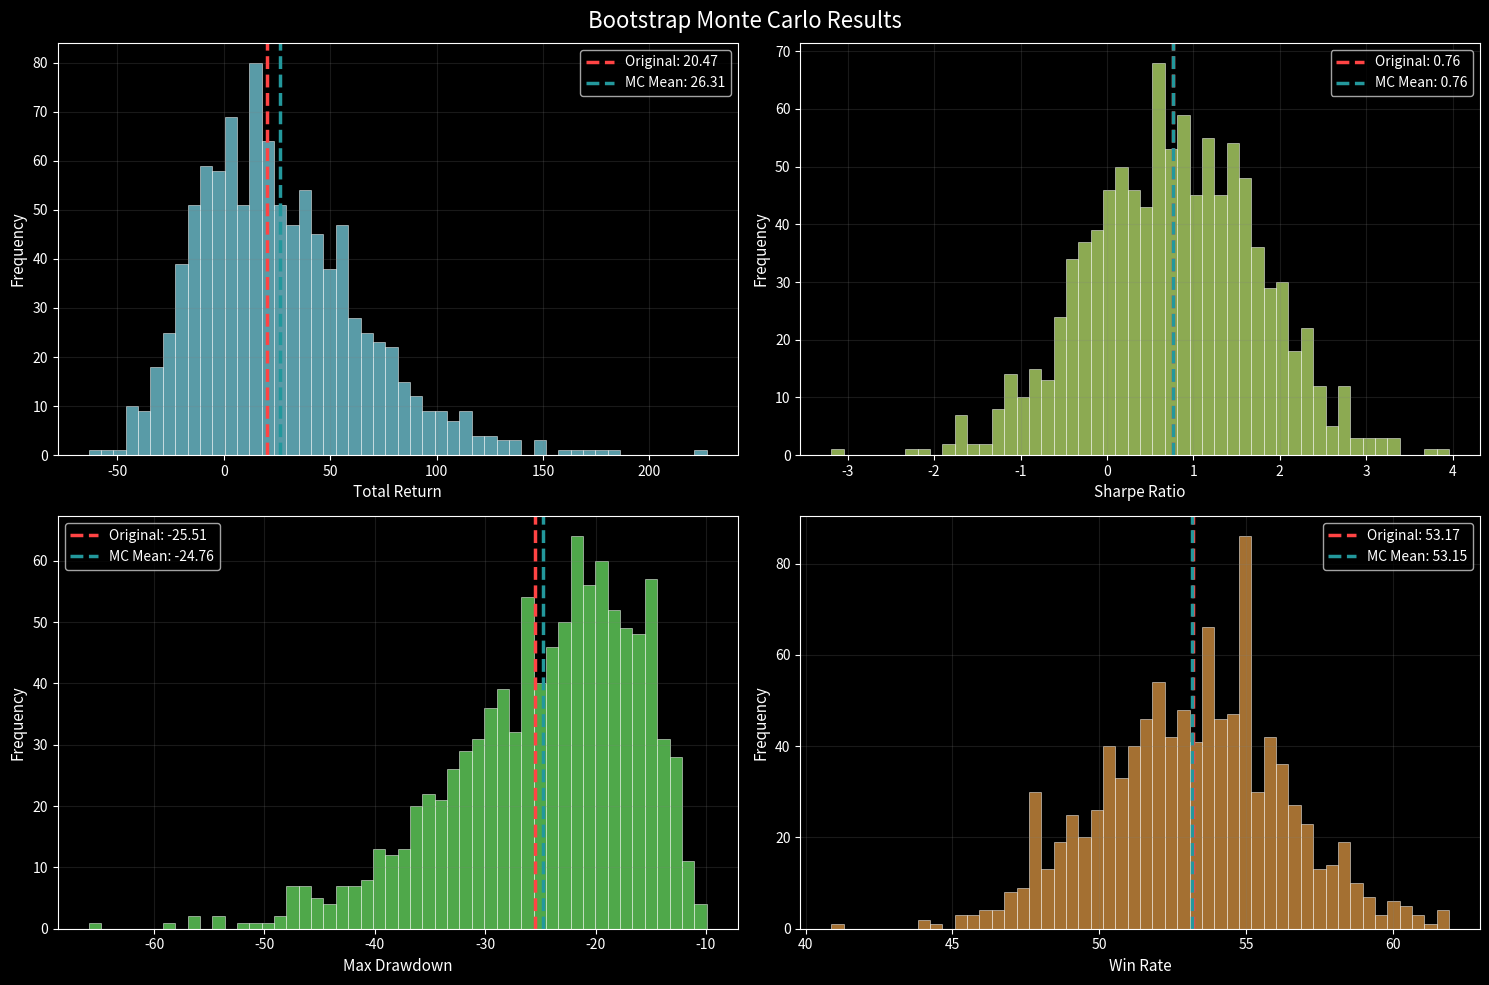
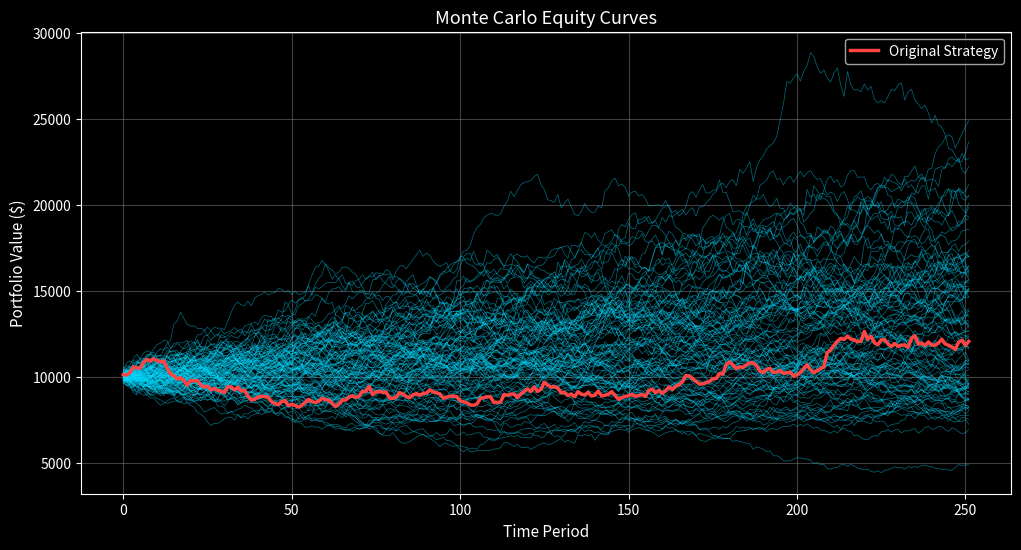

Here is the Python script that generated these plots, in order:
"""
Monte Carlo Backtesting Module

This module implements various Monte Carlo simulation methods for backtesting
trading strategies to assess their robustness and statistical significance.
"""

import numpy as np
import pandas as pd
from typing import List, Dict, Tuple, Optional
import matplotlib.pyplot as plt
from dataclasses import dataclass


@dataclass
class BacktestResults:
    """Container for backtest results"""
    equity_curve: np.ndarray
    returns: np.ndarray
    total_return: float
    sharpe_ratio: float
    max_drawdown: float
    win_rate: float
    profit_factor: float


class MonteCarloBacktester:
    """
    Monte Carlo Backtester with multiple randomization methods:
    1. Trade Sequence Randomization
    2. Bootstrap Resampling
    3. Return Distribution Sampling
    4. Block Bootstrap (preserves temporal correlation)
    """
    
    def __init__(self, initial_capital: float = 10000):
        self.initial_capital = initial_capital
        
    def calculate_metrics(self, returns: np.ndarray) -> Dict[str, float]:
        """Calculate performance metrics from returns series"""
        equity_curve = self.initial_capital * (1 + returns).cumprod()
        
        # Total return
        total_return = (equity_curve[-1] / self.initial_capital - 1) * 100
        
        # Sharpe ratio (annualized, assuming daily returns)
        sharpe = np.sqrt(252) * returns.mean() / returns.std() if returns.std() > 0 else 0
        
        # Maximum drawdown
        cumulative = (1 + returns).cumprod()
        running_max = np.maximum.accumulate(cumulative)
        drawdown = (cumulative - running_max) / running_max
        max_drawdown = drawdown.min() * 100
        
        # Win rate
        win_rate = (returns > 0).sum() / len(returns) * 100 if len(returns) > 0 else 0
        
        # Profit factor
        gains = returns[returns > 0].sum()
        losses = abs(returns[returns < 0].sum())
        profit_factor = gains / losses if losses > 0 else float('inf')
        
        return {
            'total_return': total_return,
            'sharpe_ratio': sharpe,
            'max_drawdown': max_drawdown,
            'win_rate': win_rate,
            'profit_factor': profit_factor,
            'equity_curve': equity_curve # pyright: ignore[reportReturnType] GPT suggested using Union[]
        }
    
    def trade_randomization(self, 
                           trades: List[float], 
                           n_simulations: int = 1000) -> pd.DataFrame:
        """
        Method 1: Randomize the sequence of trades
        
        This method shuffles the order of trades while keeping the same
        trade outcomes to test if the strategy's performance is order-dependent.
        """
        results = []
        original_metrics = self.calculate_metrics(np.array(trades))
        
        for i in range(n_simulations):
            # Shuffle trades
            shuffled_trades = np.random.permutation(trades)
            metrics = self.calculate_metrics(shuffled_trades)
            results.append(metrics)
        
        return pd.DataFrame(results), original_metrics # pyright: ignore[reportReturnType]
    
    def bootstrap_resampling(self,
                            returns: np.ndarray,
                            n_simulations: int = 1000,
                            sample_size: Optional[int] = None) -> pd.DataFrame:
        """
        Method 2: Bootstrap resampling of returns
        
        Randomly sample returns with replacement to generate new equity curves.
        """
        if sample_size is None:
            sample_size = len(returns)
            
        results = []
        
        for i in range(n_simulations):
            # Sample with replacement
            sampled_returns = np.random.choice(returns, size=sample_size, replace=True)
            metrics = self.calculate_metrics(sampled_returns)
            results.append(metrics)
        
        return pd.DataFrame(results)
    
    def parametric_simulation(self,
                            returns: np.ndarray,
                            n_simulations: int = 1000,
                            distribution: str = 'normal') -> pd.DataFrame:
        """
        Method 3: Generate returns from fitted distribution
        
        Fit a distribution to returns and generate new samples from it.
        """
        results = []
        n_periods = len(returns)
        
        if distribution == 'normal':
            mu = returns.mean()
            sigma = returns.std()
            
            for i in range(n_simulations):
                simulated_returns = np.random.normal(mu, sigma, n_periods)
                metrics = self.calculate_metrics(simulated_returns)
                results.append(metrics)
        
        elif distribution == 't':
            # Fit t-distribution (captures fat tails)
            from scipy import stats
            params = stats.t.fit(returns)
            
            for i in range(n_simulations):
                simulated_returns = stats.t.rvs(*params, size=n_periods)
                metrics = self.calculate_metrics(simulated_returns) # pyright: ignore[reportArgumentType]
                results.append(metrics)
        
        return pd.DataFrame(results)
    
    def block_bootstrap(self,
                       returns: np.ndarray,
                       block_size: int = 20,
                       n_simulations: int = 1000) -> pd.DataFrame:
        """
        Method 4: Block bootstrap to preserve temporal correlation
        
        Sample blocks of consecutive returns to maintain autocorrelation structure.
        """
        results = []
        n_periods = len(returns)
        n_blocks = int(np.ceil(n_periods / block_size))
        
        for i in range(n_simulations):
            # Create blocks
            blocks = []
            for j in range(n_blocks):
                start_idx = np.random.randint(0, max(1, len(returns) - block_size + 1))
                end_idx = min(start_idx + block_size, len(returns))
                blocks.append(returns[start_idx:end_idx])
            
            # Concatenate blocks and trim to original length
            sampled_returns = np.concatenate(blocks)[:n_periods]
            metrics = self.calculate_metrics(sampled_returns)
            results.append(metrics)
        
        return pd.DataFrame(results)
    
    def run_full_monte_carlo(self,
                            returns: np.ndarray,
                            n_simulations: int = 1000,
                            methods: Optional[List[str]] = None) -> Dict[str, pd.DataFrame]:
        """
        Run all Monte Carlo methods and return results
        """
        if methods is None:
            methods = ['bootstrap', 'parametric', 'block_bootstrap']
        
        results = {}
        original_metrics = self.calculate_metrics(returns)
        results['original'] = original_metrics
        
        if 'bootstrap' in methods:
            results['bootstrap'] = self.bootstrap_resampling(returns, n_simulations)
        
        if 'parametric' in methods:
            results['parametric'] = self.parametric_simulation(returns, n_simulations)
        
        if 'block_bootstrap' in methods:
            results['block_bootstrap'] = self.block_bootstrap(returns, n_simulations=n_simulations)
        
        return results
    
    def analyze_results(self, 
                       monte_carlo_results: pd.DataFrame,
                       original_metric: float,
                       metric_name: str = 'total_return') -> Dict:
        """
        Analyze Monte Carlo results to assess statistical significance
        """
        simulated_values = monte_carlo_results[metric_name]
        
        # Percentile rank
        percentile = (simulated_values < original_metric).sum() / len(simulated_values) * 100
        
        # Confidence intervals
        ci_95 = np.percentile(simulated_values, [2.5, 97.5])
        ci_90 = np.percentile(simulated_values, [5, 95])
        
        return {
            'original_value': original_metric,
            'mean_simulated': simulated_values.mean(),
            'std_simulated': simulated_values.std(),
            'percentile_rank': percentile,
            'ci_95': ci_95,
            'ci_90': ci_90,
            'min': simulated_values.min(),
            'max': simulated_values.max()
        }
    
    def plot_results(self,
                    monte_carlo_results: pd.DataFrame,
                    original_metrics: Dict[str, float],
                    metric_name: str = 'total_return',
                    title: str = 'Monte Carlo Simulation Results'):
        """
        Plot Monte Carlo simulation results with original performance
        """
        plt.style.use('dark_background')
            
        fig, axes = plt.subplots(2, 2, figsize=(15, 10))
        fig.suptitle(title, fontsize=16, color='white')
        
        metrics = ['total_return', 'sharpe_ratio', 'max_drawdown', 'win_rate']
        
        # Color palette for histograms
        colors = ["#80DEEF", "#C9F376", "#71F06A", "#EBA148"]
        
        for idx, metric in enumerate(metrics):
            ax = axes[idx // 2, idx % 2]
            
            # Histogram of simulated values with themed color
            ax.hist(monte_carlo_results[metric], bins=50, alpha=0.7, 
                   color=colors[idx], edgecolor='white', linewidth=0.5)
            
            # Original value line
            original_value = original_metrics[metric]
            ax.axvline(original_value, color='#FF4444', linestyle='--', 
                      linewidth=2.5, label=f'Original: {original_value:.2f}')
            
            # Mean of simulations
            mean_value = monte_carlo_results[metric].mean()
            ax.axvline(mean_value, color="#23989C", linestyle='--',
                      linewidth=2.5, label=f'MC Mean: {mean_value:.2f}')
            
            ax.set_xlabel(metric.replace('_', ' ').title(), fontsize=11)
            ax.set_ylabel('Frequency', fontsize=11)
            ax.legend(fontsize=10)
            ax.grid(True, alpha=0.2, color='gray')
        
        plt.tight_layout()
        return fig
    
    def plot_equity_curves(self,
                          monte_carlo_results: pd.DataFrame,
                          original_equity: np.ndarray,
                          n_sample_curves: int = 100,
                          color: str = '#00D9FF'):
        """
        Plot sample equity curves from Monte Carlo simulation
        
        Args:
            monte_carlo_results: DataFrame with Monte Carlo results
            original_equity: Original strategy equity curve
            n_sample_curves: Number of sample curves to plot
            color: Color for the simulated curves (default: cyan)
        """
        plt.style.use('dark_background')
            
        fig, ax = plt.subplots(figsize=(12, 6))
        
        # Plot sample simulated curves
        sample_indices = np.random.choice(len(monte_carlo_results), 
                                         min(n_sample_curves, len(monte_carlo_results)),
                                         replace=False)
        
        for idx in sample_indices:
            equity = monte_carlo_results.iloc[idx]['equity_curve']
            ax.plot(equity, alpha=0.5, color=color, linewidth=0.5)
        
        # Plot original equity curve
        ax.plot(original_equity, color='#FF4444', linewidth=2.5, label='Original Strategy', zorder=100)
        
        ax.set_xlabel('Time Period', fontsize=11)
        ax.set_ylabel('Portfolio Value ($)', fontsize=11)
        ax.set_title('Monte Carlo Equity Curves', fontsize=13, color='white')
        ax.legend(fontsize=10)
        ax.grid(True, alpha=0.5, color='gray')
        
        return fig


def example_usage():
    """Example demonstrating how to use the Monte Carlo Backtester"""
    
    # Generate sample returns (you would use actual strategy returns)
    np.random.seed(42)
    n_trades = 252  # One year of daily trades
    
    # Simulate a strategy with positive drift and some wins/losses
    returns = np.random.normal(0.001, 0.02, n_trades)  # Mean 0.1% daily return
    
    # Initialize backtester
    backtester = MonteCarloBacktester(initial_capital=10000)
    
    # Run Monte Carlo simulations
    print("Running Monte Carlo Simulations...")
    results = backtester.run_full_monte_carlo(returns, n_simulations=1000)
    
    # Analyze results
    print("\n" + "="*60)
    print("MONTE CARLO BACKTEST ANALYSIS")
    print("="*60)
    
    original_metrics = results['original']
    print(f"\nOriginal Strategy Performance:")
    print(f"Total Return: {original_metrics['total_return']:.2f}%")
    print(f"Sharpe Ratio: {original_metrics['sharpe_ratio']:.2f}")
    print(f"Max Drawdown: {original_metrics['max_drawdown']:.2f}%")
    print(f"Win Rate: {original_metrics['win_rate']:.2f}%")
    
    for method_name, mc_results in results.items():
        if method_name == 'original':
            continue
            
        print(f"\n{method_name.upper()} METHOD:")
        print("-" * 60)
        
        analysis = backtester.analyze_results(
            mc_results, 
            original_metrics['total_return'], # pyright: ignore[reportArgumentType]
            'total_return'
        )
        
        print(f"Mean Simulated Return: {analysis['mean_simulated']:.2f}%")
        print(f"Std Dev: {analysis['std_simulated']:.2f}%")
        print(f"Percentile Rank: {analysis['percentile_rank']:.1f}%")
        print(f"95% CI: [{analysis['ci_95'][0]:.2f}%, {analysis['ci_95'][1]:.2f}%]")
        
        # Interpretation
        if analysis['percentile_rank'] > 95:
            print("✓ Strategy performance is statistically significant (top 5%)")
        elif analysis['percentile_rank'] < 5:
            print("⚠ Strategy performance is unusually poor")
        else:
            print("○ Strategy performance is within normal range")
    
    # Generate plots
    print("\nGenerating plots...")
    backtester.plot_results(results['bootstrap'], original_metrics, # pyright: ignore[reportArgumentType]
                           title='Bootstrap Monte Carlo Results')
    
    backtester.plot_equity_curves(results['bootstrap'], 
                                 original_metrics['equity_curve'], # pyright: ignore[reportArgumentType]
                                 n_sample_curves=100)
    
    plt.show()
    
    return backtester, results


if __name__ == "__main__":
    backtester, results = example_usage()